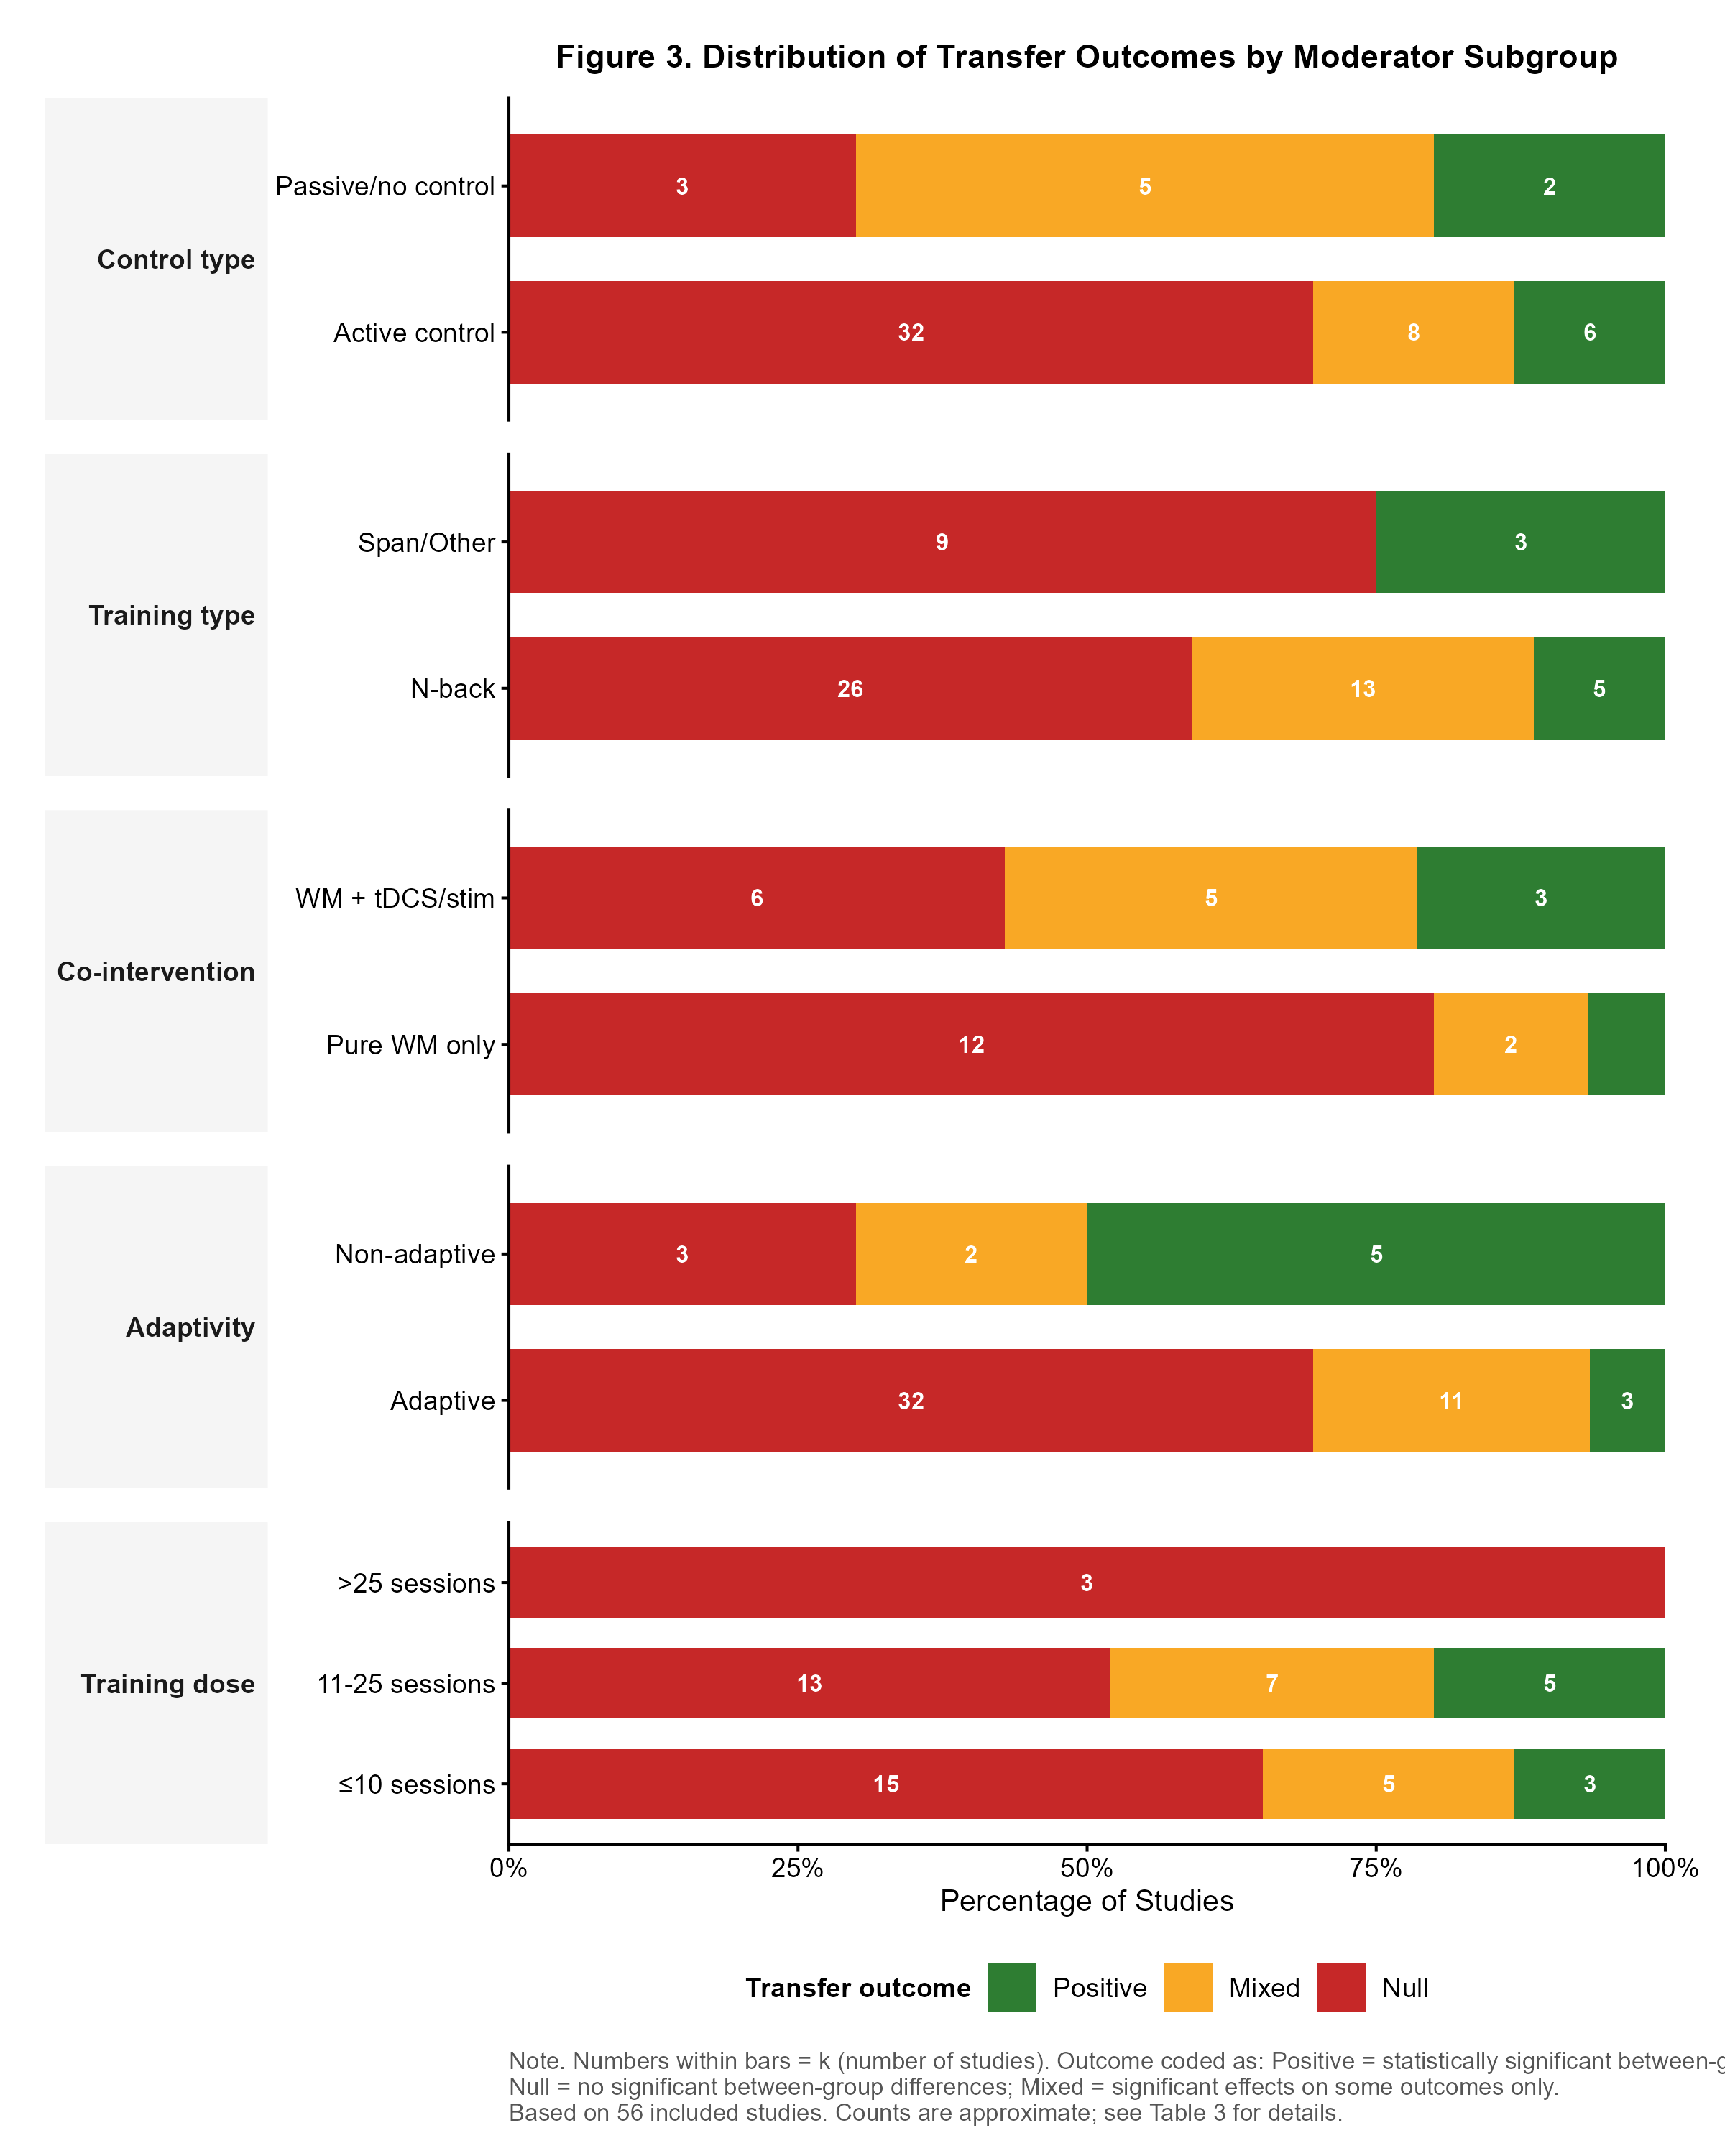

Source code (R):
# Figure 3: Moderator Summary Visualization
# Paper 01 — WM Training Systematic Review
# Requires: ggplot2, dplyr, tidyr

# This figure presents a visual summary of outcome distributions (Positive/Null/Mixed)
# across key moderator subgroups, using stacked bar charts.

library(ggplot2)
library(dplyr)
library(tidyr)

# ─────────────────────────────────────────────────
# DATA: Outcome counts by moderator subgroup
# Based on narrative synthesis from 56 studies
# (Exact counts should be verified from Excel data)
# ─────────────────────────────────────────────────

moderator_data <- data.frame(
  moderator = c(
    # Control group type
    "Active control", "Active control",  "Active control",
    "Passive/no control", "Passive/no control", "Passive/no control",
    # Training type
    "N-back", "N-back", "N-back",
    "Span/Other", "Span/Other", "Span/Other",
    # Combined intervention
    "Pure WM only", "Pure WM only", "Pure WM only",
    "WM + tDCS/stim", "WM + tDCS/stim", "WM + tDCS/stim",
    # Adaptive
    "Adaptive", "Adaptive", "Adaptive",
    "Non-adaptive", "Non-adaptive", "Non-adaptive",
    # Dose (sessions)
    "≤10 sessions", "≤10 sessions", "≤10 sessions",
    "11-25 sessions", "11-25 sessions", "11-25 sessions",
    ">25 sessions", ">25 sessions", ">25 sessions"
  ),
  group = c(
    "Control type", "Control type", "Control type",
    "Control type", "Control type", "Control type",
    "Training type", "Training type", "Training type",
    "Training type", "Training type", "Training type",
    "Co-intervention", "Co-intervention", "Co-intervention",
    "Co-intervention", "Co-intervention", "Co-intervention",
    "Adaptivity", "Adaptivity", "Adaptivity",
    "Adaptivity", "Adaptivity", "Adaptivity",
    "Training dose", "Training dose", "Training dose",
    "Training dose", "Training dose", "Training dose",
    "Training dose", "Training dose", "Training dose"
  ),
  outcome = rep(c("Positive", "Mixed", "Null"), 11),
  # Approximate counts — verify against final cross-tabulation
  k = c(
    # Active control (n=46): Positive=6, Mixed=8, Null=32
    6, 8, 32,
    # Passive/no control (n=10): Positive=2, Mixed=5, Null=3  [Seq3 Salminen → Mixed]
    2, 5, 3,
    # N-back (n=44): Positive=5, Mixed=13, Null=26  [Seq3 Salminen → Mixed]
    5, 13, 26,
    # Span/Other (n=12): Positive=3, Mixed=0, Null=9
    3, 0, 9,
    # Pure WM only (n=15): Positive=1, Mixed=2, Null=12
    1, 2, 12,
    # WM + stimulation (n=14): Positive=3, Mixed=5, Null=6
    3, 5, 6,
    # Adaptive (n=46): Positive=3, Mixed=11, Null=32  [Seq3 Salminen → Mixed]
    3, 11, 32,
    # Non-adaptive (n=10): Positive=5, Mixed=2, Null=3
    5, 2, 3,
    # ≤10 sessions (n=23): Positive=3, Mixed=5, Null=15
    3, 5, 15,
    # 11-25 sessions (n=25): Positive=5, Mixed=7, Null=13  [Seq3 Salminen → Mixed]
    5, 7, 13,
    # >25 sessions (n=3): Positive=0, Mixed=0, Null=3
    0, 0, 3
  )
)

# Calculate percentages within each moderator
moderator_data <- moderator_data %>%
  group_by(moderator) %>%
  mutate(
    total = sum(k),
    pct = k / total * 100
  ) %>%
  ungroup()

# Factor ordering
moderator_data$outcome <- factor(moderator_data$outcome,
                                  levels = c("Positive", "Mixed", "Null"))

# Ordering of moderator labels (within each group)
moderator_data$moderator <- factor(moderator_data$moderator,
  levels = c(
    "Active control", "Passive/no control",
    "N-back", "Span/Other",
    "Pure WM only", "WM + tDCS/stim",
    "Adaptive", "Non-adaptive",
    "≤10 sessions", "11-25 sessions", ">25 sessions"
  )
)

# Group factor (for facet)
moderator_data$group <- factor(moderator_data$group,
  levels = c("Control type", "Training type", "Co-intervention", "Adaptivity", "Training dose")
)

# ─────────────────────────────────────────────────
# COLORS
# ─────────────────────────────────────────────────
outcome_colors <- c(
  "Positive" = "#2E7D32",   # Dark green
  "Mixed"    = "#F9A825",   # Amber
  "Null"     = "#C62828"    # Dark red
)

# ─────────────────────────────────────────────────
# PLOT: Faceted horizontal stacked bar chart
# ─────────────────────────────────────────────────
p3 <- ggplot(moderator_data,
             aes(x = moderator, y = pct, fill = outcome)) +
  geom_col(width = 0.7, position = "stack") +
  geom_text(
    aes(label = ifelse(k >= 2, paste0(k), "")),
    position = position_stack(vjust = 0.5),
    size = 2.8, color = "white", fontface = "bold"
  ) +
  scale_fill_manual(
    values = outcome_colors,
    name = "Transfer outcome",
    breaks = c("Positive", "Mixed", "Null")
  ) +
  scale_y_continuous(
    labels = function(x) paste0(x, "%"),
    breaks = seq(0, 100, by = 25),
    expand = c(0, 0)
  ) +
  facet_wrap(~ group, scales = "free_y", ncol = 1, strip.position = "left") +
  coord_flip() +
  labs(
    title = "Figure 3. Distribution of Transfer Outcomes by Moderator Subgroup",
    x = NULL,
    y = "Percentage of Studies",
    caption = paste0(
      "Note. Numbers within bars = k (number of studies). ",
      "Outcome coded as: Positive = statistically significant between-group transfer advantage;\n",
      "Null = no significant between-group differences; Mixed = significant effects on some outcomes only.\n",
      "Based on 56 included studies. Counts are approximate; see Table 3 for details."
    )
  ) +
  theme_classic(base_size = 10) +
  theme(
    plot.title = element_text(face = "bold", hjust = 0.5, size = 11,
                               margin = margin(b = 8)),
    strip.text.y.left = element_text(angle = 0, face = "bold", size = 9,
                                      hjust = 1),
    strip.placement = "outside",
    strip.background = element_rect(fill = "#F5F5F5", color = NA),
    legend.position = "bottom",
    legend.title = element_text(size = 9, face = "bold"),
    legend.text = element_text(size = 9),
    panel.spacing.y = unit(0.4, "cm"),
    plot.caption = element_text(hjust = 0, size = 8, color = "#555555",
                                 margin = margin(t = 8)),
    plot.margin = margin(15, 20, 10, 15),
    axis.text.y = element_text(size = 9),
    axis.text.x = element_text(size = 9)
  )

# Save
ggsave(
  filename = "E:/Meta-analysis writing project/projects/paper-01/06-write/paper01_figures/figure3_moderator_summary.png",
  plot = p3,
  width = 8, height = 10, dpi = 300, bg = "white"
)

cat("Figure 3 (moderator summary) saved.\n")

# ─────────────────────────────────────────────────
# NOTE ON DATA ACCURACY
# ─────────────────────────────────────────────────
# The k counts above are APPROXIMATE, derived from the narrative summary in the
# paper draft (Section 3.4). Before final submission, these should be verified
# against the cross-tabulation of the raw Excel data:
#   04-extract/数据_6_数据提取表_v3_research.xlsx
# Fields used: col40 (总体结论), col24 (主动对照), col17 (训练类型),
#              col19 (自适应), col26 (结合干预), col20 (训练总次数)
